Dataset: dataset (GitHub, martinsaxa/jute-disease-dataset). Classes: dieback, fresh, holed, mosaic, stem soft rot.

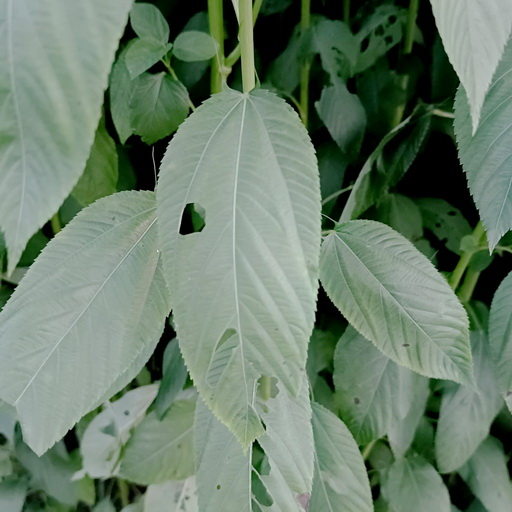
Label: holed

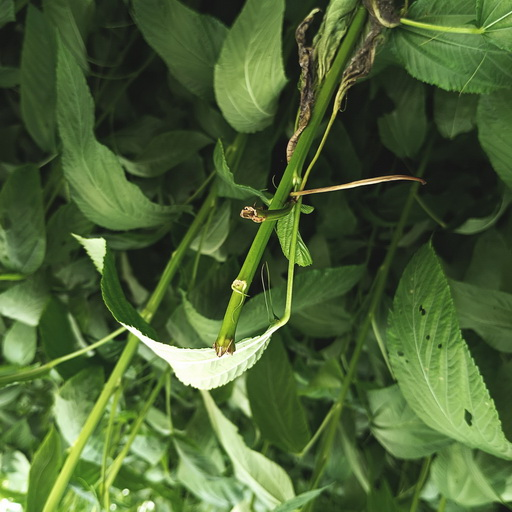
Label: stem soft rot

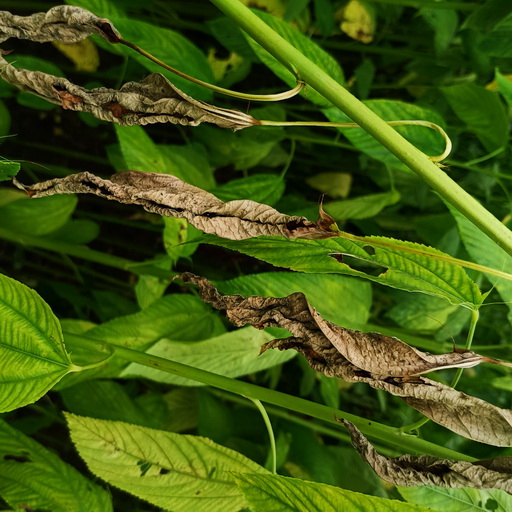
Label: dieback

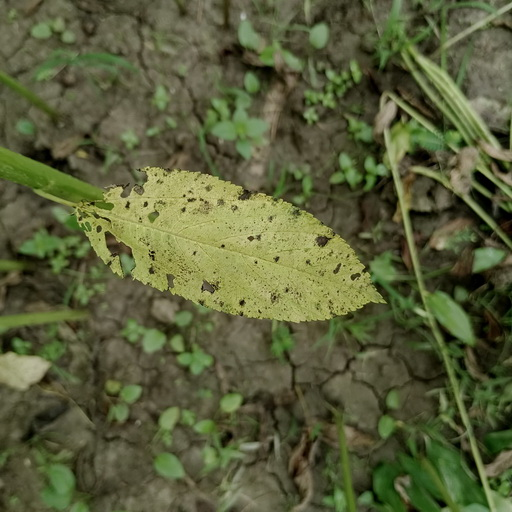
Label: mosaic

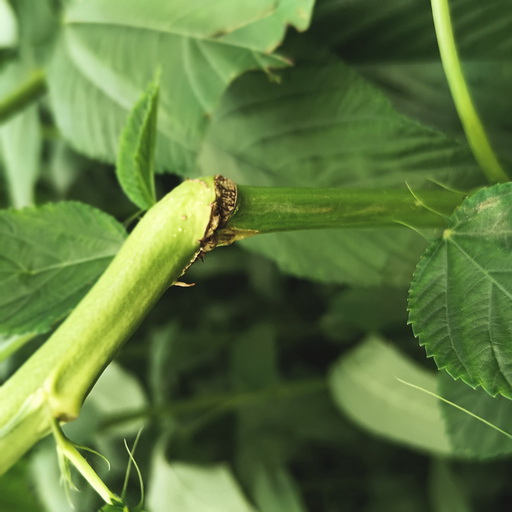
Label: stem soft rot

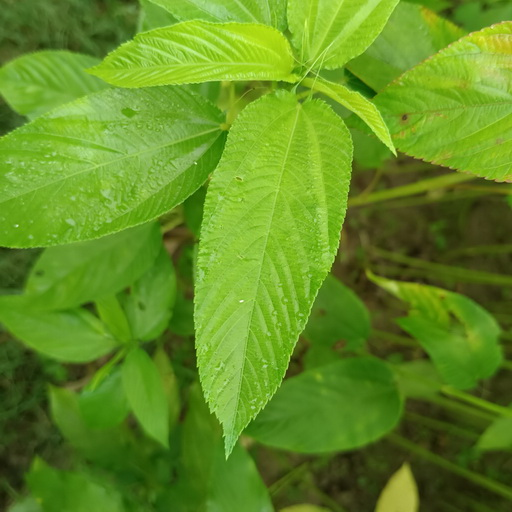
Label: fresh
